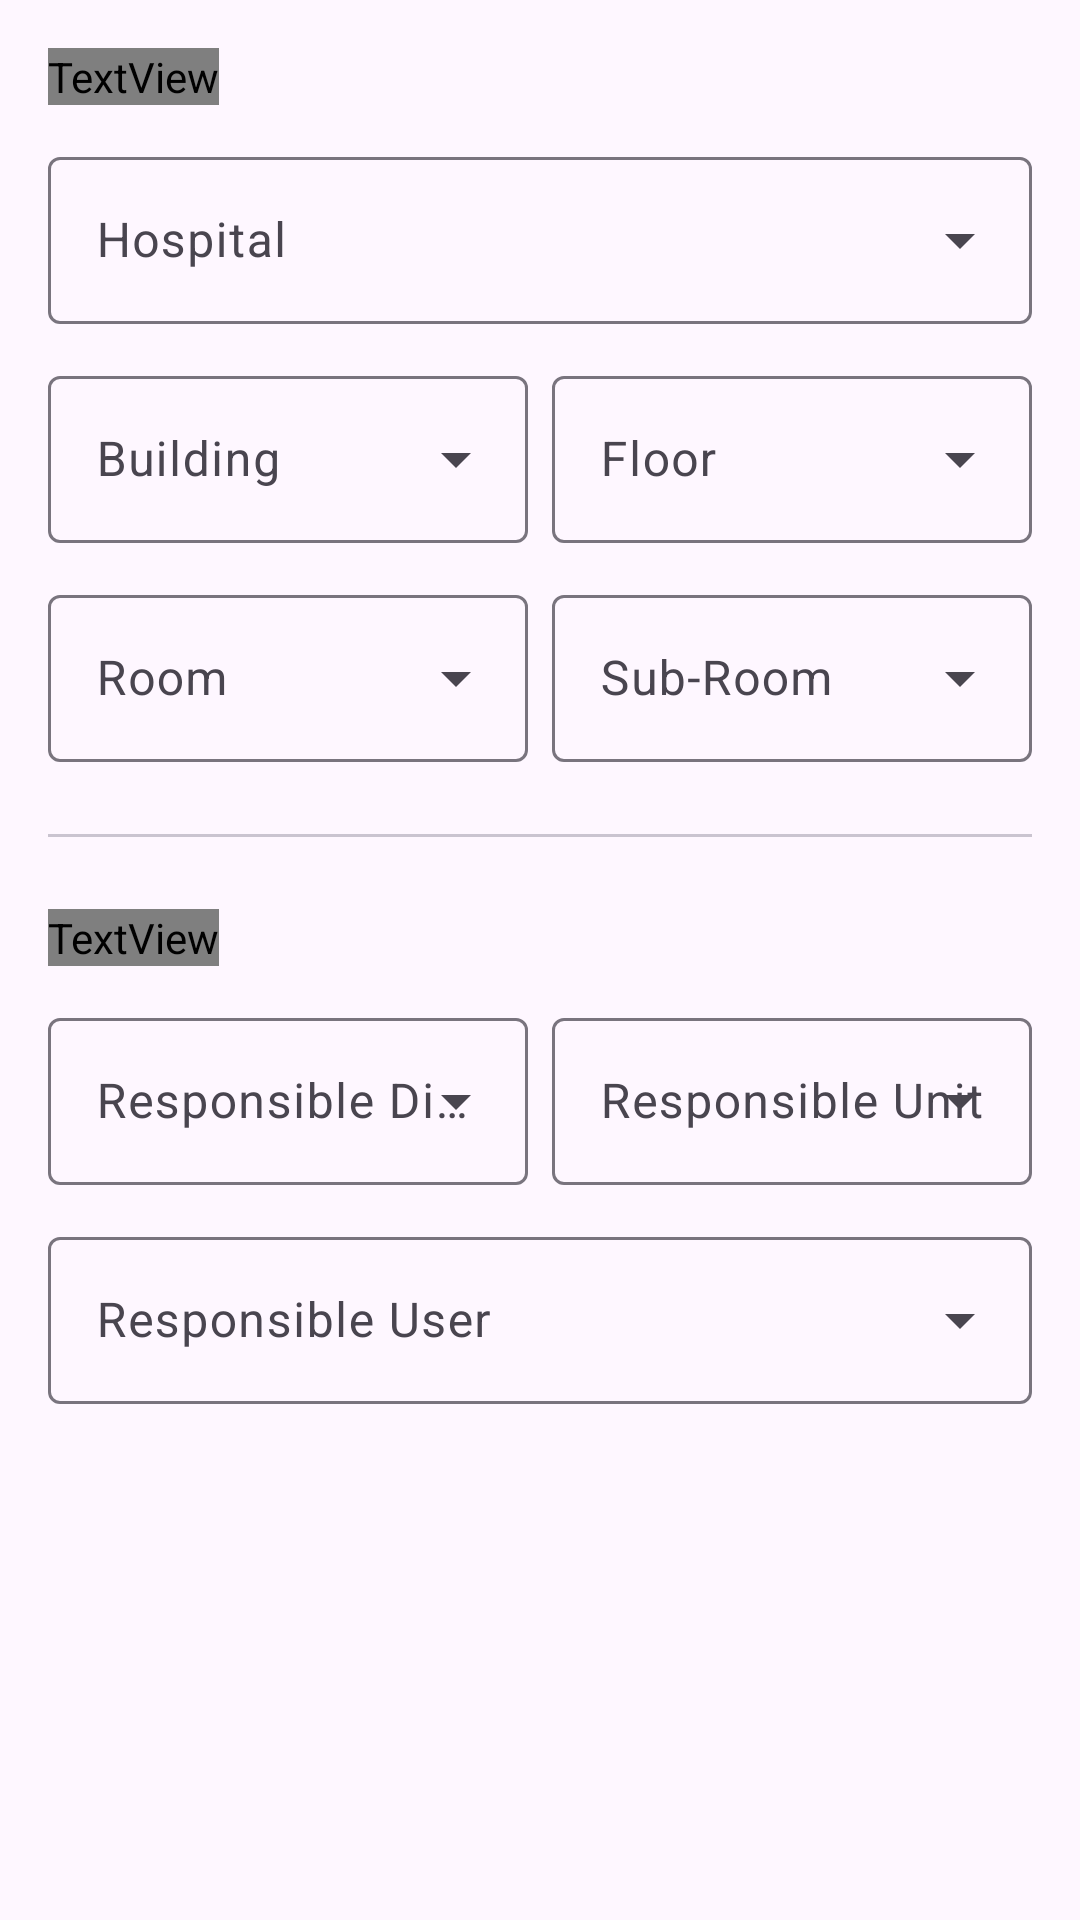

Reconstruct the res/layout file that produces this screen, plus the resources it refers to.
<!-- AndroidManifest.xml: application theme Theme.Hamster -->
<!-- res/layout/fragment_asset_location.xml -->
<?xml version="1.0" encoding="utf-8"?>
<ScrollView
    xmlns:android="http://schemas.android.com/apk/res/android"
    xmlns:app="http://schemas.android.com/apk/res-auto"
    android:layout_width="match_parent"
    android:layout_height="match_parent"
    android:fillViewport="true">

    <LinearLayout
        android:layout_width="match_parent"
        android:layout_height="wrap_content"
        android:orientation="vertical"
        android:padding="16dp">

        <TextView
            android:layout_width="wrap_content"
            android:layout_height="wrap_content"
            android:text="@string/section_placement_location"
            android:textAppearance="?attr/textAppearanceTitleSmall"
            android:textColor="?attr/colorPrimary"
            android:layout_marginBottom="12dp"/>

        <com.google.android.material.textfield.TextInputLayout
            android:id="@+id/tilHospital"
            style="@style/Widget.Material3.TextInputLayout.OutlinedBox.ExposedDropdownMenu"
            android:layout_width="match_parent"
            android:layout_height="wrap_content"
            android:hint="@string/hint_hospital">
            <AutoCompleteTextView
                android:id="@+id/autoCompleteHospital"
                android:layout_width="match_parent"
                android:layout_height="wrap_content"
                android:inputType="none"/>
        </com.google.android.material.textfield.TextInputLayout>

        <LinearLayout
            android:layout_width="match_parent"
            android:layout_height="wrap_content"
            android:orientation="horizontal"
            android:layout_marginTop="12dp">

            <com.google.android.material.textfield.TextInputLayout
                android:id="@+id/tilBuilding"
                style="@style/Widget.Material3.TextInputLayout.OutlinedBox.ExposedDropdownMenu"
                android:layout_width="0dp"
                android:layout_height="wrap_content"
                android:layout_weight="1"
                android:hint="@string/hint_building">
                <AutoCompleteTextView
                    android:id="@+id/autoCompleteBuilding"
                    android:layout_width="match_parent"
                    android:layout_height="wrap_content"
                    android:inputType="none"/>
            </com.google.android.material.textfield.TextInputLayout>

            <com.google.android.material.textfield.TextInputLayout
                android:id="@+id/tilFloor"
                style="@style/Widget.Material3.TextInputLayout.OutlinedBox.ExposedDropdownMenu"
                android:layout_width="0dp"
                android:layout_height="wrap_content"
                android:layout_marginStart="8dp"
                android:layout_weight="1"
                android:hint="@string/hint_floor">
                <AutoCompleteTextView
                    android:id="@+id/autoCompleteFloor"
                    android:layout_width="match_parent"
                    android:layout_height="wrap_content"
                    android:inputType="none"/>
            </com.google.android.material.textfield.TextInputLayout>
        </LinearLayout>

        <LinearLayout
            android:layout_width="match_parent"
            android:layout_height="wrap_content"
            android:orientation="horizontal"
            android:layout_marginTop="12dp">

            <com.google.android.material.textfield.TextInputLayout
                android:id="@+id/tilRoom"
                style="@style/Widget.Material3.TextInputLayout.OutlinedBox.ExposedDropdownMenu"
                android:layout_width="0dp"
                android:layout_height="wrap_content"
                android:layout_weight="1"
                android:hint="@string/hint_room">
                <AutoCompleteTextView
                    android:id="@+id/autoCompleteRoom"
                    android:layout_width="match_parent"
                    android:layout_height="wrap_content"
                    android:inputType="none"/>
            </com.google.android.material.textfield.TextInputLayout>

            <com.google.android.material.textfield.TextInputLayout
                android:id="@+id/tilSubroom"
                style="@style/Widget.Material3.TextInputLayout.OutlinedBox.ExposedDropdownMenu"
                android:layout_width="0dp"
                android:layout_height="wrap_content"
                android:layout_marginStart="8dp"
                android:layout_weight="1"
                android:hint="@string/hint_sub_room">
                <AutoCompleteTextView
                    android:id="@+id/autoCompleteSubRoom"
                    android:layout_width="match_parent"
                    android:layout_height="wrap_content"
                    android:inputType="none"/>
            </com.google.android.material.textfield.TextInputLayout>
        </LinearLayout>

        <com.google.android.material.divider.MaterialDivider
            android:layout_width="match_parent"
            android:layout_height="wrap_content"
            android:layout_marginTop="24dp"
            android:layout_marginBottom="24dp"/>

        <TextView
            android:layout_width="wrap_content"
            android:layout_height="wrap_content"
            android:text="@string/section_person_in_charge"
            android:textAppearance="?attr/textAppearanceTitleSmall"
            android:textColor="?attr/colorPrimary"
            android:layout_marginBottom="12dp"/>

        <LinearLayout
            android:layout_width="match_parent"
            android:layout_height="wrap_content"
            android:orientation="horizontal">

            <com.google.android.material.textfield.TextInputLayout
                android:id="@+id/tilRespDivision"
                style="@style/Widget.Material3.TextInputLayout.OutlinedBox.ExposedDropdownMenu"
                android:layout_width="0dp"
                android:layout_height="wrap_content"
                android:layout_weight="1"
                android:hint="@string/hint_responsible_division">
                <AutoCompleteTextView
                    android:id="@+id/autoCompleteDivision"
                    android:layout_width="match_parent"
                    android:layout_height="wrap_content"
                    android:inputType="none"/>
            </com.google.android.material.textfield.TextInputLayout>

            <com.google.android.material.textfield.TextInputLayout
                android:id="@+id/tilRespUnit"
                style="@style/Widget.Material3.TextInputLayout.OutlinedBox.ExposedDropdownMenu"
                android:layout_width="0dp"
                android:layout_height="wrap_content"
                android:layout_marginStart="8dp"
                android:layout_weight="1"
                android:hint="@string/hint_responsible_unit">
                <AutoCompleteTextView
                    android:id="@+id/autoCompleteUnit"
                    android:layout_width="match_parent"
                    android:layout_height="wrap_content"
                    android:inputType="none"/>
            </com.google.android.material.textfield.TextInputLayout>
        </LinearLayout>

        <com.google.android.material.textfield.TextInputLayout
            android:id="@+id/tilRespUser"
            style="@style/Widget.Material3.TextInputLayout.OutlinedBox.ExposedDropdownMenu"
            android:layout_width="match_parent"
            android:layout_height="wrap_content"
            android:layout_marginTop="12dp"
            android:hint="@string/hint_responsible_user">
            <AutoCompleteTextView
                android:id="@+id/autoCompleteUser"
                android:layout_width="match_parent"
                android:layout_height="wrap_content"
                android:inputType="none"/>
        </com.google.android.material.textfield.TextInputLayout>
    </LinearLayout>
</ScrollView>
<!-- resources referenced by this layout -->
<resources>
  <string name="hint_building">Building</string>
  <string name="hint_floor">Floor</string>
  <string name="hint_hospital">Hospital</string>
  <string name="hint_responsible_division">Responsible Division</string>
  <string name="hint_responsible_unit">Responsible Unit</string>
  <string name="hint_responsible_user">Responsible User</string>
  <string name="hint_room">Room</string>
  <string name="hint_sub_room">Sub-Room</string>
  <string name="section_person_in_charge">Person in Charge</string>
  <string name="section_placement_location">Placement Location</string>
  <style name="Theme.Hamster" parent="Theme.Material3.DayNight.NoActionBar">
          <item name="colorPrimary">@color/md_theme_primary</item>
          <item name="colorOnPrimary">@color/md_theme_on_primary</item>
          <item name="colorPrimaryContainer">@color/md_theme_primary_container</item>
          <item name="colorOnPrimaryContainer">@color/md_theme_on_primary_container</item>
          <item name="colorSecondary">@color/md_theme_secondary</item>
          <item name="colorOnSecondary">@color/md_theme_on_secondary</item>
          <item name="android:statusBarColor">?attr/colorPrimary</item>
      </style>
  <color name="md_theme_primary_container">@color/primary_90</color>
  <color name="md_theme_on_primary_container">@color/on_primary_container_10</color>
  <color name="primary_90">#CCE2F3</color>
  <color name="on_primary_container_10">#001E30</color>
</resources>
